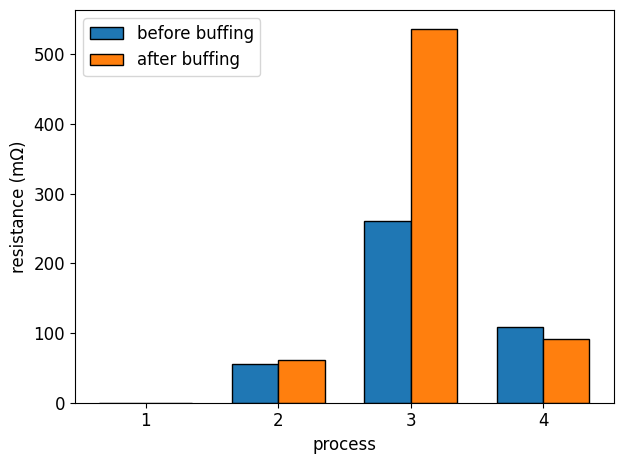

Source code (Python):
# -*- coding: utf-8 -*-
"""
Created on Tue Nov 22 17:40:48 2022

[redacted]
"""
import matplotlib as mpl
import matplotlib.pyplot as plt
import numpy as np

plt.rcParams["font.family"] = "Times New Roman"
mpl.rcParams.update({'font.size': 12})

processes = [1, 2, 3, 4]
prebuff = [0, 55.84, 260.94, 108.53]
postbuff = [0, 61.1, 536.66, 90.79]

# hatching = ['/', 'None', 'None', 'None']
# colors1 = ['lightgrey', 'blue', 'blue', 'blue']
# colors2 = ['lightgrey', 'orange', 'orange', 'orange']

x = np.arange(len(processes))
width = 0.35

fig, ax = plt.subplots();
bar1 = ax.bar(x -width/2, prebuff, width, label="before buffing", edgecolor='black')
bar2 = ax.bar(x+width/2, postbuff, width, label="after buffing", edgecolor='black')

#bar1 = ax.bar(x -width/2, prebuff, width, label="Before buffing", color = colors1, edgecolor = 'black')
#bar2 = ax.bar(x+width/2, postbuff, width, label="After buffing", color = colors2, edgecolor ='black')

ax.set_xticks(x)
ax.set_xticklabels(processes)
plt.ylabel("resistance (mΩ)")
plt.xlabel("process")
ax.legend()
plt.tight_layout()

plt.show()
fig.savefig('via_resistance.png', dpi=500)